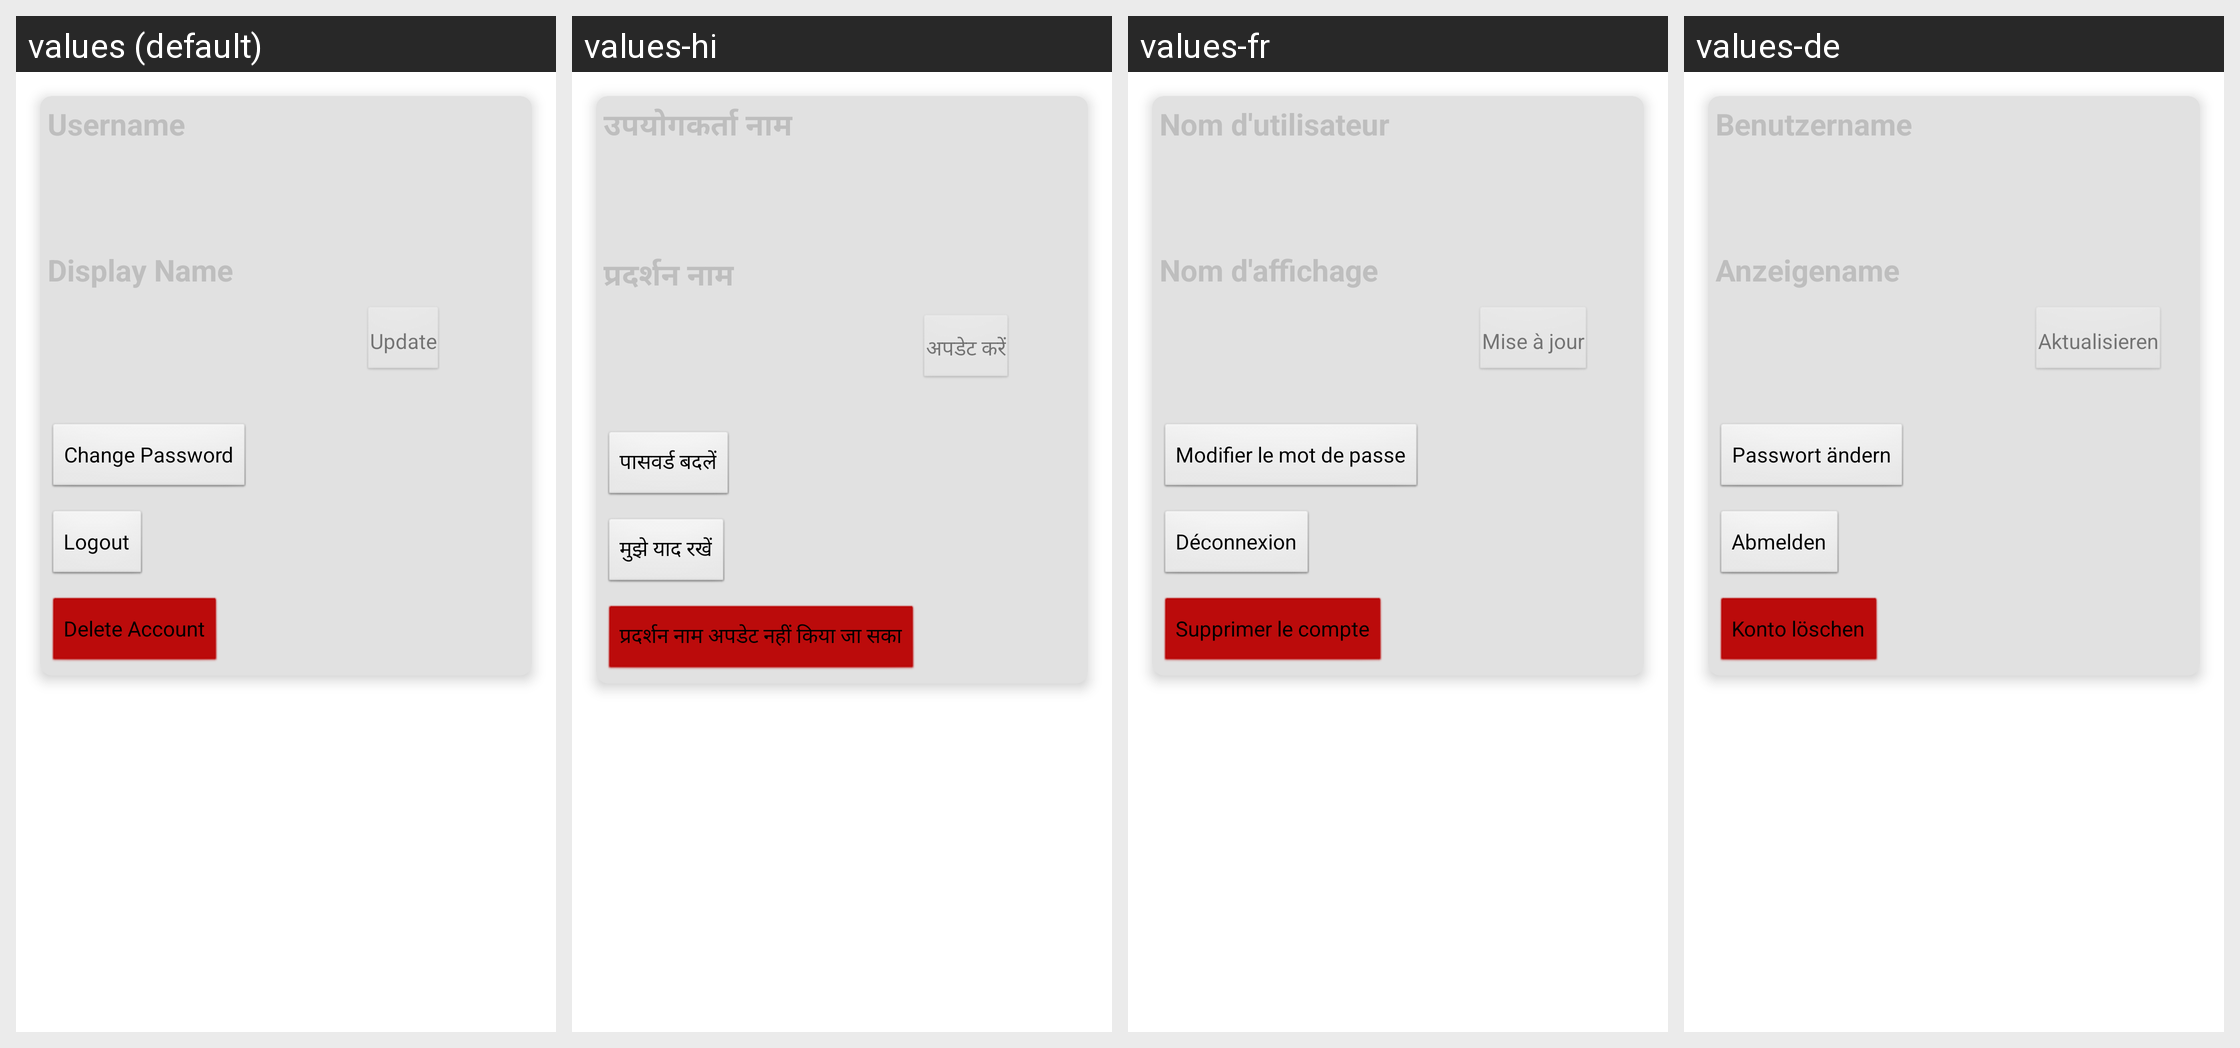

Translations of the strings shown on this Android screen, per locale in the grid:
Android screen res/layout/fragment_account_settings.xml rendered under 4 locales, left to right: values (default), values-hi, values-fr, values-de. Device: Nexus 5 (rendered at 1080×1920; each locale shown at half size, 540×960, under a caption strip naming it); theme GdxTheme.
Other locales in the repository, not shown: values-es, values-zh.
Strings drawn on this screen, with the default value and each locale's value (text and hints the layout hard-codes, and strings that could not be matched under every locale, appear in the picture but are not listed):

username_text
  values: Username
  values-hi: उपयोगकर्ता नाम
  values-fr: Nom d'utilisateur
  values-de: Benutzername

display_name_text
  values: Display Name
  values-hi: प्रदर्शन नाम
  values-fr: Nom d'affichage
  values-de: Anzeigename

update
  values: Update
  values-hi: अपडेट करें
  values-fr: Mise à jour
  values-de: Aktualisieren

change_password_text
  values: Change Password
  values-hi: पासवर्ड बदलें
  values-fr: Modifier le mot de passe
  values-de: Passwort ändern

logout_text
  values: Logout
  values-hi: मुझे याद रखें
  values-fr: Déconnexion
  values-de: Abmelden

delete_account_text
  values: Delete Account
  values-hi: प्रदर्शन नाम अपडेट नहीं किया जा सका
  values-fr: Supprimer le compte
  values-de: Konto löschen
